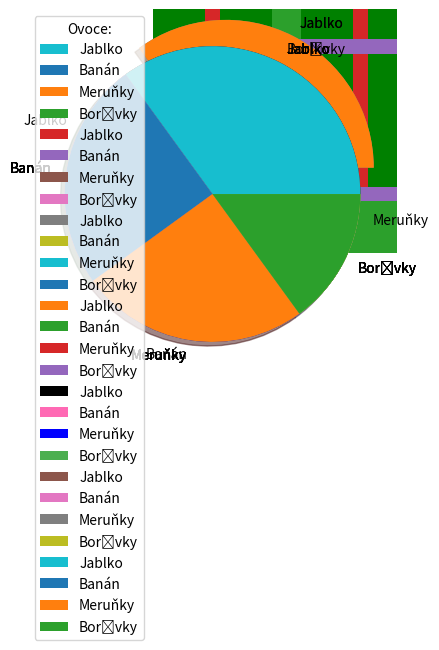

Python code for this plot:
! pip install matplotlib

import matplotlib.pyplot as plt
import numpy as np

x = np.array(["A", "B", "C", "D"])
y = np.array([3, 8, 1, 10])
# délky polí musí být stejné

plt.bar(x,y)
plt.show()

x = ["JABLKA", "BANÁNY"]
y = [400, 350]


plt.bar(x, y)
plt.show()

x = np.array(["A", "B", "C", "D"])
y = np.array([3, 8, 1, 10])

plt.barh(x, y)
plt.show()

plt.bar(x, y, color="red")
plt.show()

plt.bar(x, y, color="#C8AAF4")
plt.show()

plt.bar(x, y, color="g")
plt.show()

plt.bar(x, y, width = 0.1)
plt.show()

plt.barh(x, y, height=0.1)
plt.show()

# dejme tomu, že máme změřenou výšku 250 lidí a chceme tyto data zobrazit v histogramu

# místo měření použijeme funkci random.normal v knihovně numpy
# tato funkce bere 3 argumenty základní hodnotu, směrodatnou odchylku a počet hodnot kolik cheme
x = np.random.normal(170, 10, 250)

plt.hist(x)
plt.show()

y = np.array([35, 25, 25, 15])

plt.pie(y)
plt.show() 

y = np.array([35, 25, 25, 15])
popisky = ["Jablko", "Banán", "Meruňky", "Borůvky"]
# popisky musí být pole o stejné délce jako zadávané hodnoty

plt.pie(y, labels=popisky)
plt.show() 

y = np.array([35, 25, 25, 15])
popisky = ["Jablko", "Banán", "Meruňky", "Borůvky"]

plt.pie(y, labels=popisky, startangle=90)
plt.show()

y = np.array([35, 25, 25, 15])
popisky = ["Jablko", "Banán", "Meruňky", "Borůvky"]
zvyrazneni = [0.2, 0, 0, 0]

plt.pie(y, labels=popisky, explode=zvyrazneni)
plt.show() 

y = np.array([35, 25, 25, 15])
popisky = ["Jablko", "Banán", "Meruňky", "Borůvky"]
zvyrazneni = [0.2, 0, 0, 0]

plt.pie(y, labels=popisky, explode=zvyrazneni, shadow=True)
plt.show() 

y = np.array([35, 25, 25, 15])
popisky = ["Jablko", "Banán", "Meruňky", "Borůvky"]
barvy = ["black", "hotpink", "b", "#4CAF50"]

plt.pie(y, labels=popisky, colors=barvy)
plt.show() 

y = np.array([35, 25, 25, 15])
popisky = ["Jablko", "Banán", "Meruňky", "Borůvky"]

plt.pie(y, labels=popisky)
plt.legend()
plt.show() 

y = np.array([35, 25, 25, 15])
popisky = ["Jablko", "Banán", "Meruňky", "Borůvky"]

plt.pie(y, labels = popisky)
plt.legend(title="Ovoce:")
plt.show()